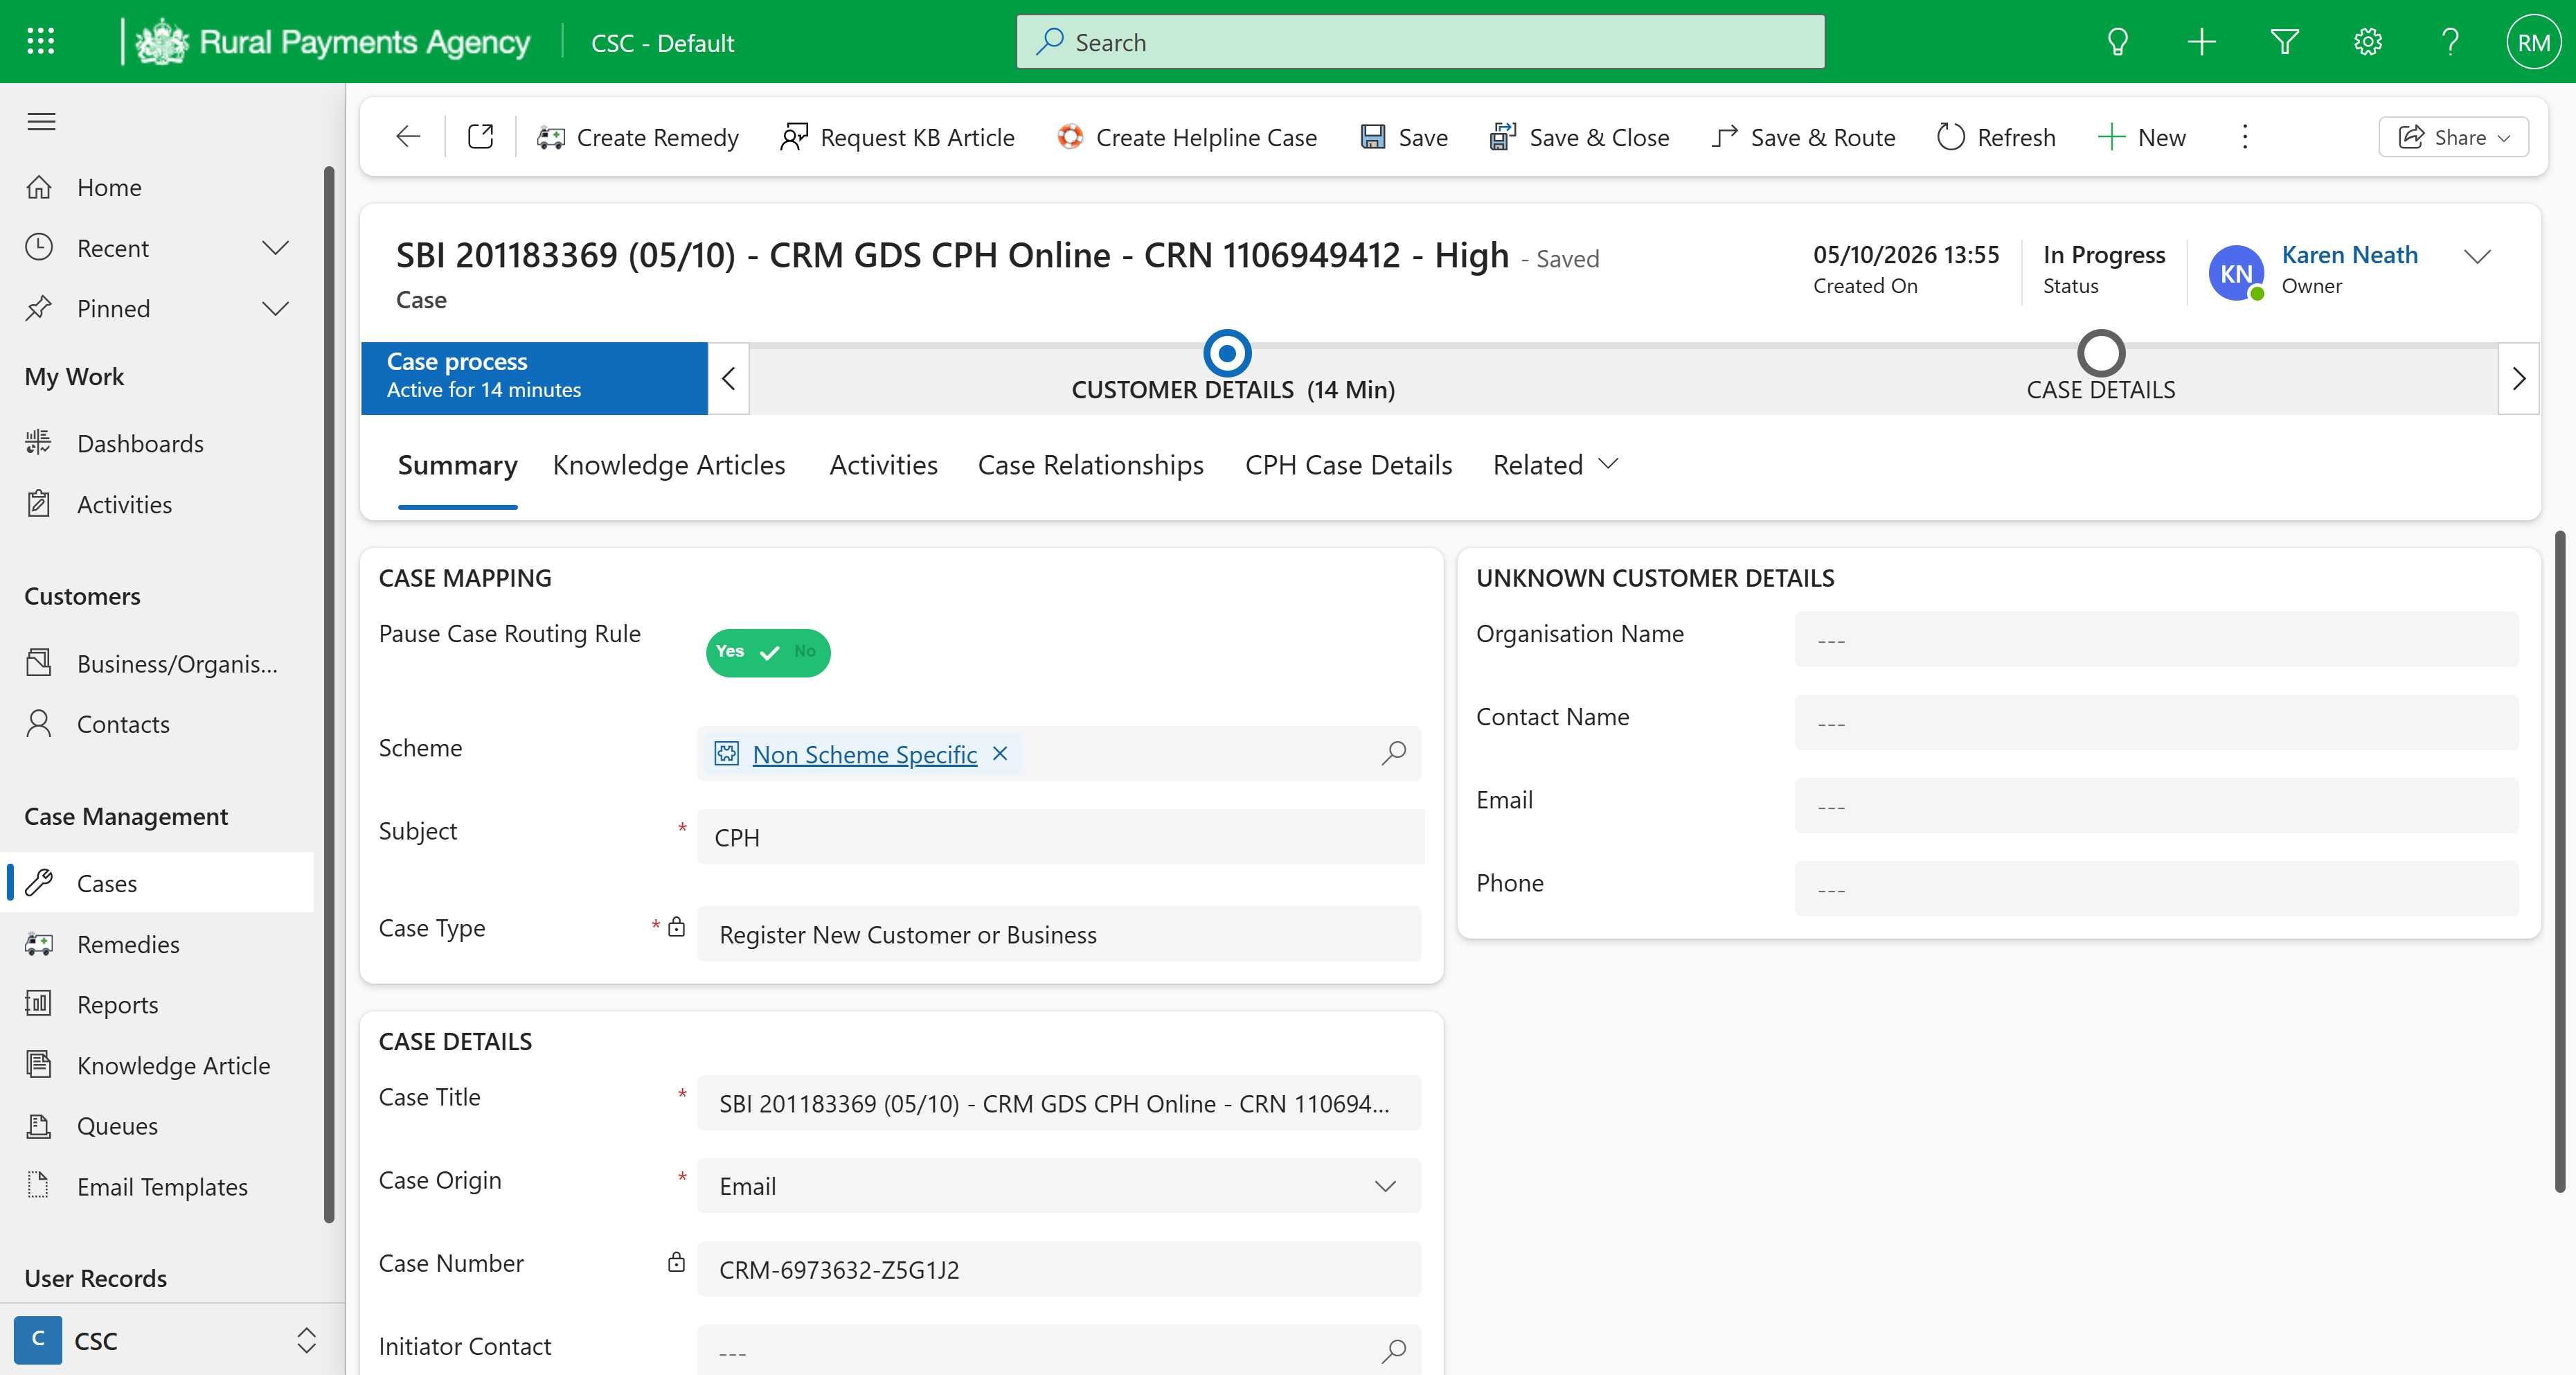
Workflow: tc01 Check and Update Priority

Step 1: Use Browser Edge: Case: Case - SLA: SBI 201183369 (05/10) - CRM GDS CPH Online - CRN 1106949412 - Hi in window 'Case: Case - SLA: SBI 201183369 (05/10) - CRM GDS CPH Online - CRN 1106949412 - High - Dynamics 365' (msedge.exe)
